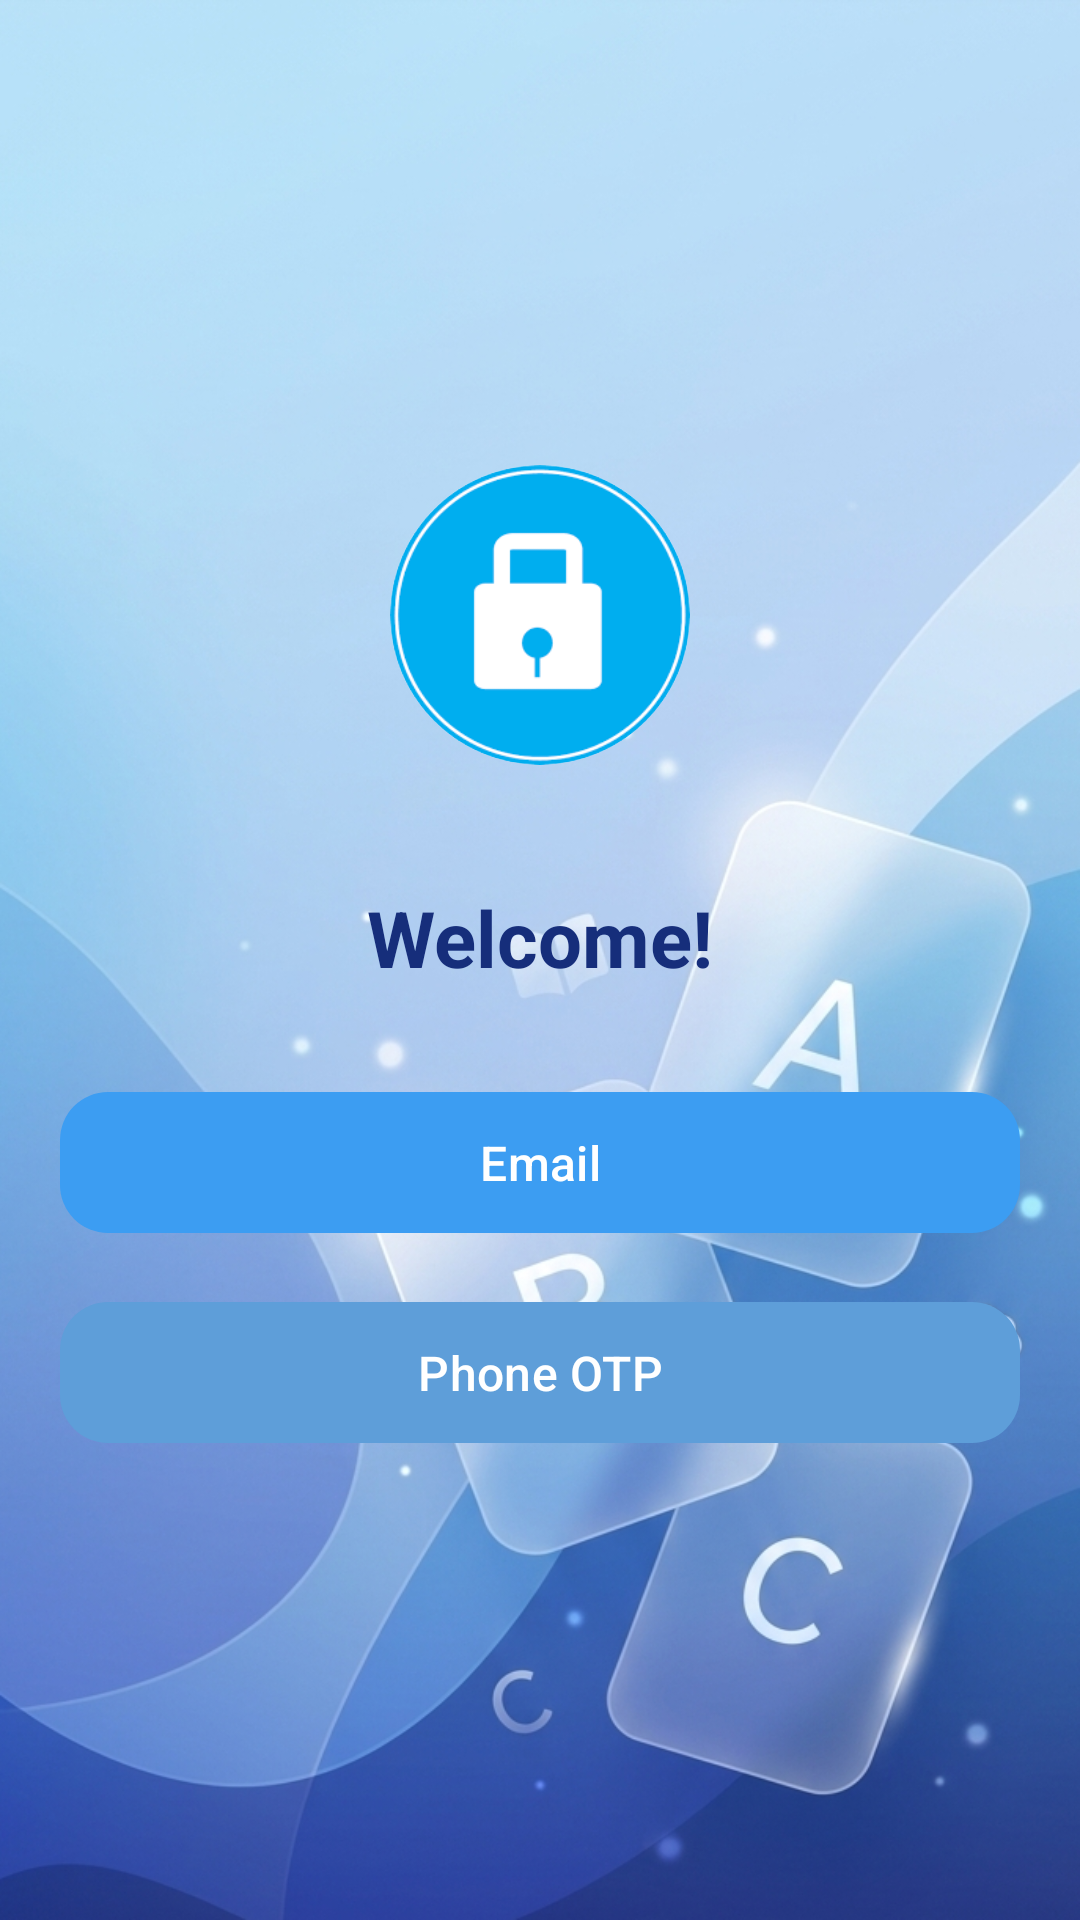

Layout XML and referenced resources for this Android screen:
<!-- AndroidManifest.xml: application theme Theme.SmartFlashCard -->
<!-- res/layout/activity_choice_login.xml -->
<?xml version="1.0" encoding="utf-8"?>
<LinearLayout xmlns:android="http://schemas.android.com/apk/res/android"
    xmlns:app="http://schemas.android.com/apk/res-auto"
    android:id="@+id/choiceLogin"
    android:layout_width="match_parent"
    android:layout_height="match_parent"
    android:background="@drawable/bg">

    <LinearLayout
        android:layout_width="match_parent"
        android:layout_height="wrap_content"
        android:layout_gravity="center"
        android:gravity="center"
        android:orientation="vertical"
        android:padding="20dp">

        <com.google.android.material.imageview.ShapeableImageView
            android:layout_width="100dp"
            android:layout_height="100dp"
            android:layout_marginBottom="40dp"
            android:background="@drawable/img"
            android:scaleType="centerCrop"
            app:shapeAppearanceOverlay="@style/CircleImage" />

        <TextView
            android:layout_width="wrap_content"
            android:layout_height="wrap_content"
            android:layout_marginBottom="30dp"
            android:text="Welcome!"
            android:textColor="?attr/colorOnBackground"
            android:textSize="26sp"
            android:textStyle="bold" />

        <com.google.android.material.button.MaterialButton
            android:id="@+id/btnemail"
            style="@style/Widget.SmartFlashCard.Button"
            android:layout_width="match_parent"
            android:layout_height="55dp"
            android:layout_marginBottom="15dp"
            android:text="@string/choice_login_email"
            android:textAllCaps="false"
            android:textSize="16sp" />

        <com.google.android.material.button.MaterialButton
            android:id="@+id/btnOtp"
            style="@style/Widget.SmartFlashCard.Button.Secondary"
            android:layout_width="match_parent"
            android:layout_height="55dp"
            android:text="@string/choice_login_otp"
            android:textAllCaps="false"
            android:textSize="16sp" />
    </LinearLayout>

</LinearLayout>
<!-- resources referenced by this layout -->
<resources>
  <string name="choice_login_email">Email</string>
  <string name="choice_login_otp">Phone OTP</string>
  <style name="CircleImage">
          <item name="cornerFamily">rounded</item>
          <item name="cornerSize">50%</item>
      </style>
  <style name="Widget.SmartFlashCard.Button" parent="Widget.Material3.Button">
          <item name="cornerRadius">@dimen/kid_corner_button</item>
          <item name="backgroundTint">#3C9DF2</item>
          <item name="android:textColor">?attr/colorOnPrimary</item>
      </style>
  <style name="Widget.SmartFlashCard.Button.Secondary" parent="Widget.Material3.Button">
          <item name="cornerRadius">@dimen/kid_corner_button</item>
          <item name="backgroundTint">#5E9ED9</item>
          <item name="android:textColor">?attr/colorOnSecondary</item>
      </style>
  <style name="Theme.SmartFlashCard" parent="Base.Theme.SmartFlashCard" />
  <dimen name="kid_corner_button">16dp</dimen>
  <color name="md_theme_light_primary">#5E9ED9</color>
  <color name="md_theme_light_onPrimary">#FFFFFF</color>
  <color name="md_theme_light_primaryContainer">#A9DBFF</color>
  <color name="md_theme_light_onPrimaryContainer">#162E7B</color>
  <color name="md_theme_light_secondary">#00BCD4</color>
  <color name="md_theme_light_onSecondary">#FFFFFF</color>
  <color name="md_theme_light_secondaryContainer">#B2EBF2</color>
  <color name="md_theme_light_onSecondaryContainer">#006064</color>
  <color name="md_theme_light_tertiary">#66BB6A</color>
  <color name="md_theme_light_onTertiary">#FFFFFF</color>
  <color name="md_theme_light_tertiaryContainer">#C8E6C9</color>
  <color name="md_theme_light_onTertiaryContainer">#1B5E20</color>
  <color name="md_theme_light_background">#A9DBFF</color>
  <color name="md_theme_light_onBackground">#162E7B</color>
  <color name="md_theme_light_error">#E53935</color>
  <color name="md_theme_light_onError">#FFFFFF</color>
  <color name="md_theme_light_errorContainer">#FFCDD2</color>
  <color name="md_theme_light_onErrorContainer">#B71C1C</color>
  <color name="md_theme_light_surface">#FFFFFF</color>
  <color name="md_theme_light_onSurface">#162E7B</color>
  <color name="md_theme_light_surfaceVariant">#A9DBFF</color>
  <color name="md_theme_light_onSurfaceVariant">#162E7B</color>
  <color name="md_theme_light_outline">#5E9ED9</color>
  <style name="Widget.SmartFlashCard.Card" parent="Widget.Material3.CardView.Elevated">
          <item name="cardCornerRadius">@dimen/kid_corner_card</item>
          <item name="cardElevation">@dimen/kid_elevation_card</item>
          <item name="cardBackgroundColor">?attr/colorSurface</item>
          <item name="strokeWidth">0dp</item>
      </style>
  <style name="Widget.SmartFlashCard.Fab" parent="Widget.Material3.FloatingActionButton.Primary">
          <item name="backgroundTint">?attr/colorSecondary</item>
          <item name="tint">?attr/colorOnSecondary</item>
          <item name="shapeAppearance">@style/ShapeAppearance.SmartFlashCard.Medium</item>
      </style>
  <style name="ShapeAppearance.SmartFlashCard.Small" parent="ShapeAppearance.Material3.Corner.Small">
          <item name="cornerSize">@dimen/kid_corner_small</item>
      </style>
  <style name="ShapeAppearance.SmartFlashCard.Medium" parent="ShapeAppearance.Material3.Corner.Medium">
          <item name="cornerSize">@dimen/kid_corner_button</item>
      </style>
  <style name="ShapeAppearance.SmartFlashCard.Large" parent="ShapeAppearance.Material3.Corner.Large">
          <item name="cornerSize">@dimen/kid_corner_card</item>
      </style>
  <dimen name="kid_corner_card">24dp</dimen>
  <dimen name="kid_elevation_card">4dp</dimen>
  <dimen name="kid_corner_small">12dp</dimen>
</resources>
